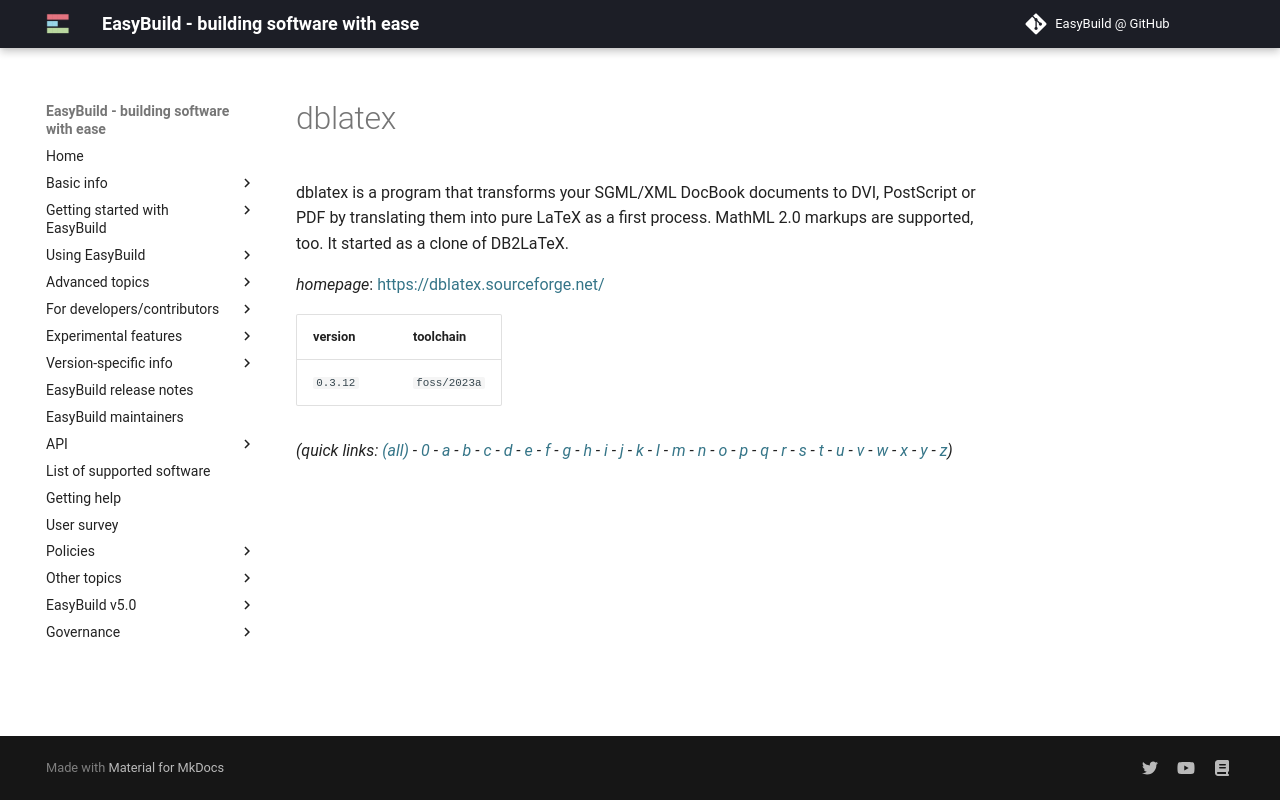

repository: easybuilders/easybuild-docs · page: version-specific/supported-software/d/dblatex/index.html · generator: mkdocs

---
search:
  boost: 0.5
---
# dblatex

dblatex is a program that transforms your SGML/XML DocBook documents to DVI,  PostScript or PDF by translating them into pure LaTeX as a first process.  MathML 2.0 markups are supported, too. It started as a clone of DB2LaTeX.

*homepage*: <https://dblatex.sourceforge.net/>

version | toolchain
--------|----------
``0.3.12`` | ``foss/2023a``


*(quick links: [(all)](../index.md) - [0](../0/index.md) - [a](../a/index.md) - [b](../b/index.md) - [c](../c/index.md) - [d](../d/index.md) - [e](../e/index.md) - [f](../f/index.md) - [g](../g/index.md) - [h](../h/index.md) - [i](../i/index.md) - [j](../j/index.md) - [k](../k/index.md) - [l](../l/index.md) - [m](../m/index.md) - [n](../n/index.md) - [o](../o/index.md) - [p](../p/index.md) - [q](../q/index.md) - [r](../r/index.md) - [s](../s/index.md) - [t](../t/index.md) - [u](../u/index.md) - [v](../v/index.md) - [w](../w/index.md) - [x](../x/index.md) - [y](../y/index.md) - [z](../z/index.md))*
